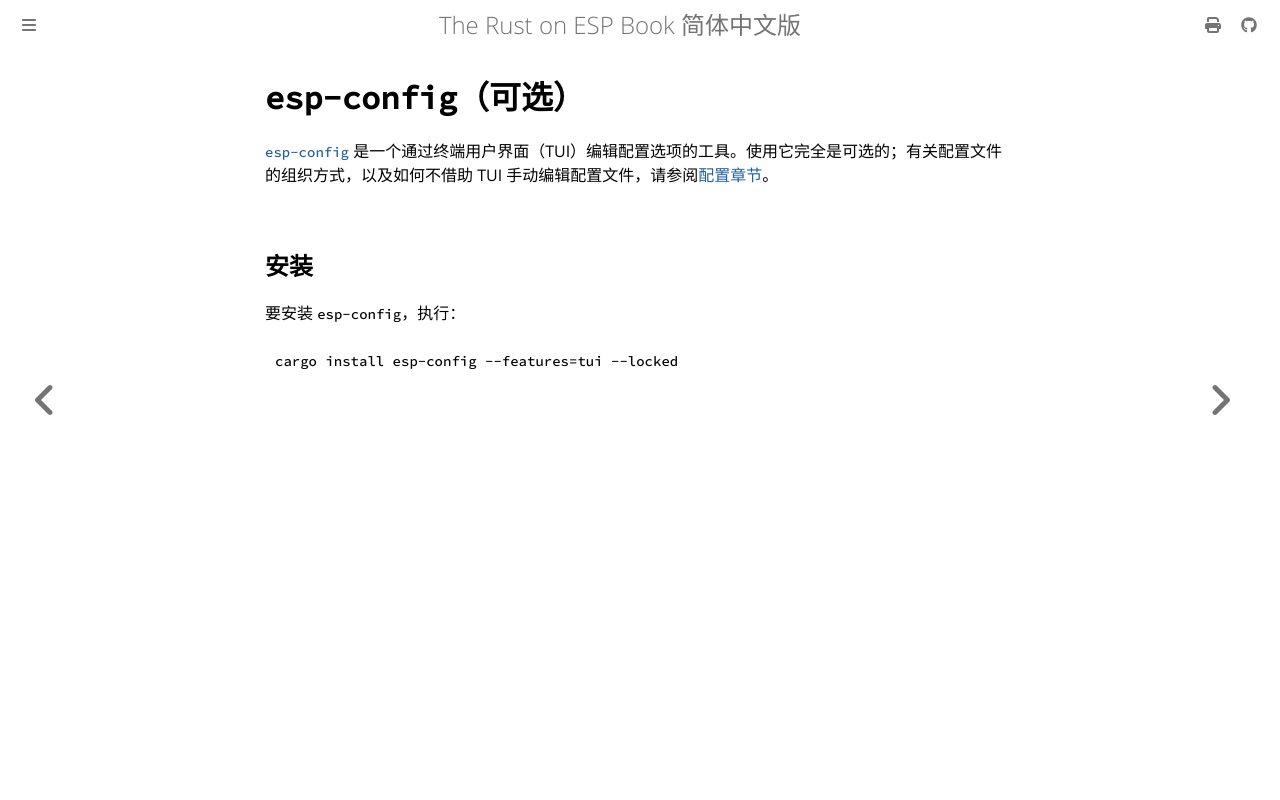

repository: Narukara/rust-on-esp-book-zh-cn · page: getting-started/tooling/esp-config.html · generator: mdbook

# `esp-config`（可选）

[`esp-config`][esp-config] 是一个通过终端用户界面（TUI）编辑配置选项的工具。使用它完全是可选的；有关配置文件的组织方式，以及如何不借助 TUI 手动编辑配置文件，请参阅[配置章节][config-chapter]。

[config-chapter]: ../../application-development/configuration.md

## 安装

要安装 `esp-config`，执行：

```shell
cargo install esp-config --features=tui --locked
```

[esp-config]: https://github.com/esp-rs/esp-hal/tree/main/esp-config
